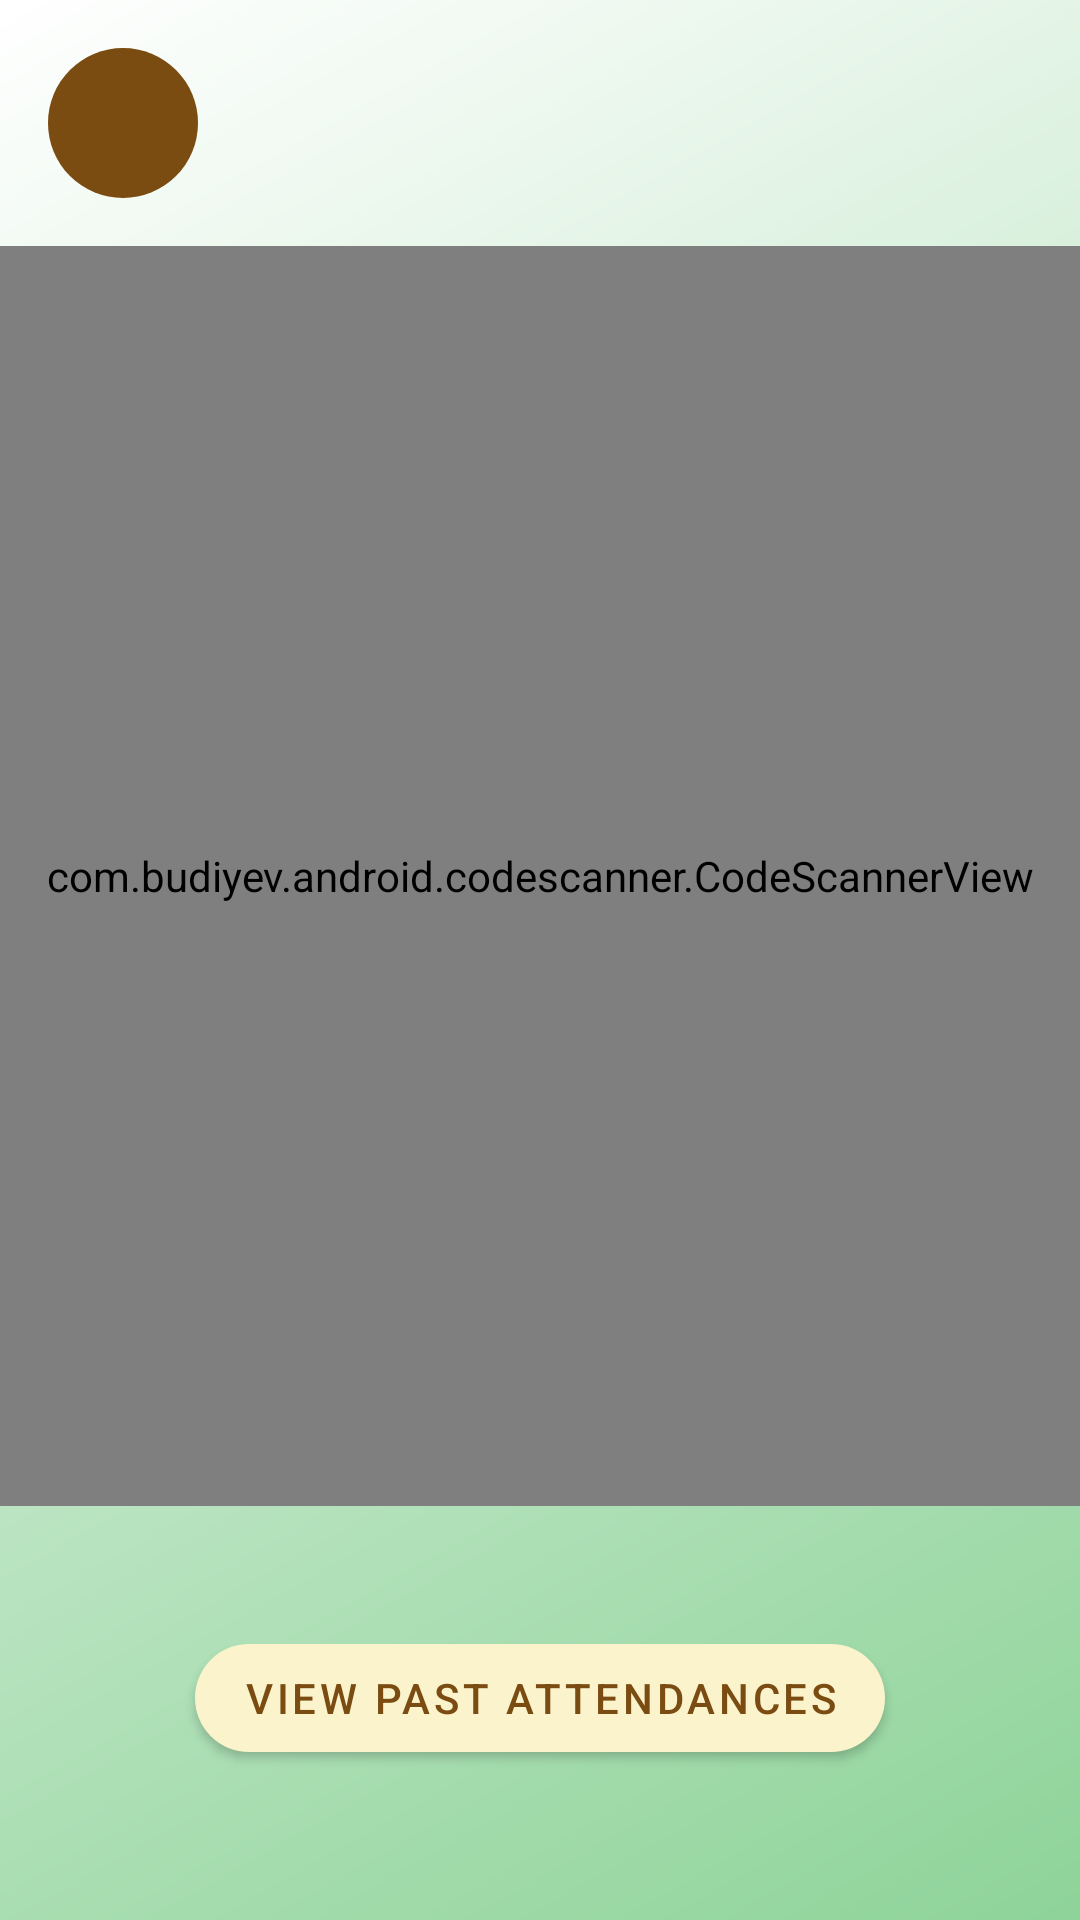

Reconstruct the res/layout file that produces this screen, plus the resources it refers to.
<!-- AndroidManifest.xml: application theme Theme.QRAttendance -->
<!-- res/layout/activity_scanner.xml -->
<?xml version="1.0" encoding="utf-8"?>
<RelativeLayout xmlns:android="http://schemas.android.com/apk/res/android"
    xmlns:app="http://schemas.android.com/apk/res-auto"
    xmlns:tools="http://schemas.android.com/tools"
    android:layout_width="match_parent"
    android:layout_height="match_parent"
    tools:context=".ScannerActivity"
    android:background="@drawable/bg_gradient">

    <ImageButton
        android:id="@+id/back"
        android:layout_width="50dp"
        android:layout_height="50dp"
        android:layout_marginStart="16dp"
        android:layout_marginTop="16dp"
        android:layout_marginEnd="16dp"
        android:layout_marginBottom="16dp"
        android:background="@drawable/back_button_style"
        android:src="@drawable/baseline_arrow_back_ios_new_24"
        tools:ignore="SpeakableTextPresentCheck" />

    <com.budiyev.android.codescanner.CodeScannerView
        android:layout_width="380dp"
        android:layout_height="420dp"
        android:layout_centerHorizontal="true"
        android:layout_marginBottom="30dp"
        android:layout_below="@+id/back"
        android:id="@+id/scannerView"
        tools:ignore="MissingClass" />

    <com.google.android.material.button.MaterialButton
        android:layout_width="wrap_content"
        android:layout_height="wrap_content"
        android:layout_centerHorizontal="true"
        android:layout_below="@+id/scannerView"
        android:textColor="@color/brown_dark"
        android:id="@+id/viewAttendanceButton"
        app:cornerRadius="@android:dimen/app_icon_size"
        android:text="View Past Attendances"
        android:layout_marginTop="10sp" />

</RelativeLayout>
<!-- resources referenced by this layout -->
<resources>
  <color name="brown_dark">#7A4C12</color>
  <!-- drawable back_button_style (drawable) -->
  <?xml version="1.0" encoding="utf-8"?>
  <shape xmlns:android="http://schemas.android.com/apk/res/android">
      <solid android:color="@color/brown_dark" />
      <corners android:radius="25dp" />
  </shape>
  <!-- drawable bg_gradient (drawable) -->
  <?xml version="1.0" encoding="utf-8"?>
  <shape xmlns:android="http://schemas.android.com/apk/res/android" android:shape="rectangle">
      <gradient
          android:type="linear"
          android:angle="135"
          android:startColor="#8ED399"
          android:endColor="#FFFFFF" />
  </shape>
  <style name="Theme.QRAttendance" parent="Theme.MaterialComponents.DayNight.NoActionBar">
          
          <item name="colorPrimary">@color/brown</item>
          <item name="colorPrimaryVariant">@color/green</item>
          <item name="colorOnPrimary">@color/brown_dark</item>
          
          <item name="colorSecondary">@color/green</item>
          <item name="colorSecondaryVariant">@color/brown</item>
          <item name="colorOnSecondary">@color/white</item>
          
          <item name="android:statusBarColor">?attr/colorPrimaryVariant</item>
          
      </style>
  <color name="brown">#fbf3cb</color>
  <color name="green">#8ED399</color>
  <color name="white">#FFFFFFFF</color>
</resources>
